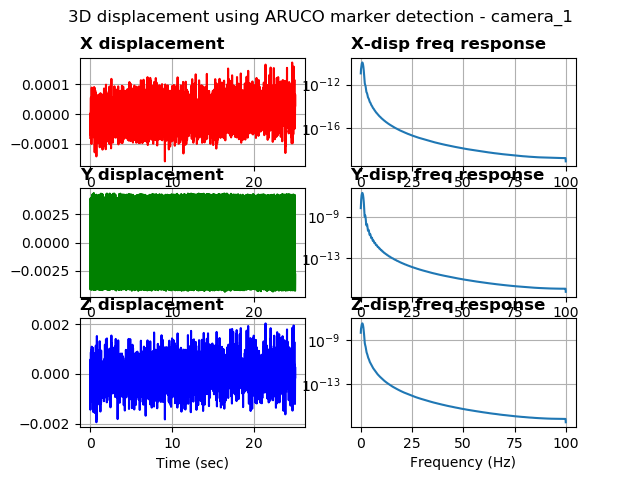

The table this chart was drawn from, first rows:
%time, field.header.seq, field.header.stamp, field.header.frame_id, field.image_seq, field.transforms0.fiducial_id, field.transforms0.transform.translation.…, field.transforms0.transform.translation.…, field.transforms0.transform.translation.…, field.transforms0.transform.rotation.x, field.transforms0.transform.rotation.y, field.transforms0.transform.rotation.z, field.transforms0.transform.rotation.w, field.transforms0.image_error, field.transforms0.object_error, field.transforms0.fiducial_area
1681215997380019187, 16, 1681215997380019187, camera_1, 34, 0, 0.1253, 0.1821, 2.955, -0.9994, -0.01265, 0.008429, 0.03184, 0.001737, 0.000262, 19271
1681215997410027742, 17, 1681215997410027742, camera_1, 36, 0, 0.1253, 0.1858, 2.954, -0.9992, -0.01269, 0.01493, 0.03384, 0.007648, 0.001153, 19259
1681215997460325956, 18, 1681215997460325956, camera_1, 38, 0, 0.1252, 0.189, 2.955, -0.9993, -0.01271, 0.01076, 0.03363, 0.001459, 0.0002201, 19254
1681215997499985933, 19, 1681215997499985933, camera_1, 40, 0, 0.1252, 0.1853, 2.953, -0.9991, -0.01276, 0.01023, 0.03893, 0.009599, 0.001447, 19261
1681215997540262699, 20, 1681215997540262699, camera_1, 42, 0, 0.1253, 0.181, 2.954, -0.9994, -0.01259, 0.01372, 0.02984, 0.001435, 0.0002163, 19276
1681215997580305814, 21, 1681215997580305814, camera_1, 44, 0, 0.1252, 0.182, 2.953, -0.9992, -0.01268, 0.01259, 0.03635, 0.00494, 0.0007443, 19275
1681215997610651254, 22, 1681215997610651254, camera_1, 46, 0, 0.1252, 0.1858, 2.954, -0.9992, -0.0127, 0.01045, 0.03638, 0.005961, 0.0008992, 19255
1681215997640649795, 23, 1681215997640649795, camera_1, 48, 0, 0.1252, 0.1887, 2.953, -0.9991, -0.01276, 0.01035, 0.03921, 0.00627, 0.0009451, 19261
1681215997690436363, 24, 1681215997690436363, camera_1, 50, 0, 0.1252, 0.1865, 2.953, -0.9991, -0.01279, 0.009429, 0.04052, 0.01048, 0.00158, 19267
1681215997740408897, 25, 1681215997740408897, camera_1, 52, 0, 0.1253, 0.1809, 2.953, -0.9992, -0.01259, 0.01291, 0.0347, 0.006942, 0.001046, 19275
1681215997770226240, 26, 1681215997770226240, camera_1, 54, 0, 0.1253, 0.1812, 2.954, -0.9992, -0.01293, 0.01012, 0.03675, 0.006459, 0.0009738, 19267
1681215997810097217, 27, 1681215997810097217, camera_1, 56, 0, 0.1252, 0.1858, 2.954, -0.9993, -0.01269, 0.01124, 0.03385, 0.01042, 0.001572, 19262
1681215997840251207, 28, 1681215997840251207, camera_1, 58, 0, 0.1252, 0.1887, 2.954, -0.9991, -0.01278, 0.01189, 0.03764, 0.005395, 0.0008136, 19255
1681215997879951715, 29, 1681215997879951715, camera_1, 60, 0, 0.1252, 0.1877, 2.954, -0.9993, -0.01284, 0.01068, 0.03485, 0.001088, 0.0001641, 19262
1681215997930652379, 30, 1681215997930652379, camera_1, 62, 0, 0.1253, 0.1817, 2.954, -0.9993, -0.01264, 0.008206, 0.03296, 0.01, 0.001509, 19269
1681215997970093011, 31, 1681215997970093011, camera_1, 64, 0, 0.1253, 0.1812, 2.954, -0.9993, -0.01251, 0.01363, 0.03197, 0.003995, 0.0006022, 19272
1681215998010479927, 32, 1681215998010479927, camera_1, 66, 0, 0.1252, 0.1857, 2.953, -0.9991, -0.01288, 0.01259, 0.0376, 0.01149, 0.001732, 19268
1681215998050426721, 33, 1681215998050426721, camera_1, 68, 0, 0.1252, 0.1891, 2.954, -0.9992, -0.01264, 0.009315, 0.03663, 0.005389, 0.0008128, 19259
1681215998080169916, 34, 1681215998080169916, camera_1, 70, 0, 0.1251, 0.1876, 2.952, -0.999, -0.01287, 0.01163, 0.04127, 0.003823, 0.0005761, 19263
1681215998130145788, 35, 1681215998130145788, camera_1, 72, 0, 0.1252, 0.1816, 2.953, -0.9993, -0.01295, 0.01209, 0.03358, 0.002169, 0.0003269, 19277
1681215998169992446, 36, 1681215998169992446, camera_1, 74, 0, 0.1252, 0.1811, 2.952, -0.9991, -0.01295, 0.01267, 0.03902, 0.004236, 0.0006381, 19273
1681215998200133800, 37, 1681215998200133800, camera_1, 76, 0, 0.1252, 0.1844, 2.953, -0.999, -0.01284, 0.007742, 0.04109, 0.002754, 0.0004154, 19258
1681215998230107069, 38, 1681215998230107069, camera_1, 78, 0, 0.1252, 0.188, 2.954, -0.9991, -0.01279, 0.01139, 0.03806, 0.002111, 0.0003182, 19256
1681215998260337352, 39, 1681215998260337352, camera_1, 80, 0, 0.1252, 0.189, 2.954, -0.9994, -0.0128, 0.01365, 0.02877, 0.003421, 0.000516, 19267
1681215998290630340, 40, 1681215998290630340, camera_1, 82, 0, 0.1252, 0.1865, 2.953, -0.9991, -0.0125, 0.01227, 0.03799, 0.007514, 0.001133, 19260
1681215998320232868, 41, 1681215998320232868, camera_1, 84, 0, 0.1252, 0.1827, 2.953, -0.9992, -0.01277, 0.009094, 0.03688, 0.0008186, 0.0001234, 19270
1681215998360095739, 42, 1681215998360095739, camera_1, 86, 0, 0.1253, 0.1806, 2.953, -0.9993, -0.01258, 0.01116, 0.03472, 0.008717, 0.001314, 19281
1681215998400258064, 43, 1681215998400258064, camera_1, 88, 0, 0.1252, 0.1844, 2.953, -0.9991, -0.01275, 0.00954, 0.03999, 0.005818, 0.0008772, 19260
1681215998430059432, 44, 1681215998430059432, camera_1, 90, 0, 0.1251, 0.188, 2.953, -0.9991, -0.01279, 0.01311, 0.03736, 0.004644, 0.0006999, 19267
1681215998460096359, 45, 1681215998460096359, camera_1, 92, 0, 0.1251, 0.189, 2.953, -0.9992, -0.01251, 0.01012, 0.03652, 0.003952, 0.0005958, 19267
1681215998490017652, 46, 1681215998490017652, camera_1, 94, 0, 0.1252, 0.1865, 2.953, -0.9991, -0.01253, 0.009358, 0.0384, 0.01081, 0.001631, 19261
1681215998530116081, 47, 1681215998530116081, camera_1, 96, 0, 0.1252, 0.1816, 2.953, -0.9991, -0.0129, 0.009038, 0.04024, 0.0054, 0.0008138, 19270
1681215998570082187, 48, 1681215998570082187, camera_1, 98, 0, 0.1252, 0.1811, 2.952, -0.999, -0.0128, 0.01434, 0.03919, 0.003249, 0.0004894, 19270
1681215998600200653, 49, 1681215998600200653, camera_1, 100, 0, 0.1252, 0.1844, 2.952, -0.999, -0.01256, 0.01022, 0.04237, 0.01368, 0.002062, 19264
1681215998630124092, 50, 1681215998630124092, camera_1, 102, 0, 0.1252, 0.1881, 2.955, -0.9993, -0.01274, 0.01203, 0.03375, 0.002385, 0.0003599, 19251
1681215998660878181, 51, 1681215998660878181, camera_1, 104, 0, 0.1252, 0.1889, 2.953, -0.9993, -0.01264, 0.009538, 0.03447, 0.003951, 0.0005957, 19271
1681215998700635671, 52, 1681215998700635671, camera_1, 106, 0, 0.1252, 0.1853, 2.953, -0.9991, -0.01261, 0.006824, 0.03882, 0.008005, 0.001207, 19267
1681215998740044832, 53, 1681215998740044832, camera_1, 108, 0, 0.1252, 0.1809, 2.953, -0.9992, -0.01264, 0.01151, 0.03699, 0.01091, 0.001644, 19278
1681215998770158529, 54, 1681215998770158529, camera_1, 110, 0, 0.1252, 0.1811, 2.953, -0.9992, -0.01269, 0.01125, 0.03534, 0.003409, 0.0005136, 19280
1681215998820078134, 55, 1681215998820078134, camera_1, 112, 0, 0.1251, 0.1869, 2.953, -0.9992, -0.01285, 0.01112, 0.03708, 0.002935, 0.0004422, 19275
1681215998850605487, 56, 1681215998850605487, camera_1, 114, 0, 0.1251, 0.189, 2.953, -0.9991, -0.01244, 0.009166, 0.03861, 0.003658, 0.0005515, 19263
1681215998890613794, 57, 1681215998890613794, camera_1, 116, 0, 0.1252, 0.1866, 2.954, -0.9992, -0.01249, 0.0116, 0.03571, 0.01056, 0.001593, 19264
1681215998920763969, 58, 1681215998920763969, camera_1, 118, 0, 0.1253, 0.1827, 2.954, -0.9993, -0.01282, 0.01089, 0.03356, 0.002063, 0.0003111, 19269
1681215998950605630, 59, 1681215998950605630, camera_1, 120, 0, 0.1253, 0.1805, 2.953, -0.9992, -0.01278, 0.01127, 0.03626, 0.009197, 0.001387, 19269
1681215998980424165, 60, 1681215998980424165, camera_1, 122, 0, 0.1253, 0.182, 2.953, -0.9992, -0.01278, 0.007658, 0.0377, 0.008816, 0.001329, 19270
1681215999010029077, 61, 1681215999010029077, camera_1, 124, 0, 0.1252, 0.1858, 2.954, -0.9992, -0.01264, 0.008572, 0.03683, 0.01329, 0.002006, 19255
1681215999050046920, 62, 1681215999050046920, camera_1, 126, 0, 0.1251, 0.189, 2.953, -0.9991, -0.01279, 0.01058, 0.03778, 0.001491, 0.0002246, 19271
1681215999100344896, 63, 1681215999100344896, camera_1, 128, 0, 0.1252, 0.1852, 2.953, -0.9991, -0.01278, 0.01208, 0.03807, 0.003615, 0.000545, 19260
1681215999130072355, 64, 1681215999130072355, camera_1, 130, 0, 0.1253, 0.1816, 2.953, -0.9991, -0.01266, 0.01102, 0.03826, 0.01455, 0.002193, 19270
1681215999160057544, 65, 1681215999160057544, camera_1, 132, 0, 0.1252, 0.1808, 2.953, -0.9992, -0.01258, 0.01111, 0.03602, 0.002586, 0.0003897, 19271
1681215999200102090, 66, 1681215999200102090, camera_1, 134, 0, 0.1253, 0.1845, 2.954, -0.9992, -0.01294, 0.01332, 0.03514, 0.006642, 0.001001, 19263
1681215999230361461, 67, 1681215999230361461, camera_1, 136, 0, 0.1252, 0.1881, 2.954, -0.9992, -0.01273, 0.01125, 0.03547, 0.0029, 0.0004374, 19258
1681215999270024538, 68, 1681215999270024538, camera_1, 138, 0, 0.1251, 0.1885, 2.953, -0.9991, -0.01266, 0.01025, 0.03922, 0.002011, 0.0003031, 19265
1681215999310425043, 69, 1681215999310425043, camera_1, 140, 0, 0.1252, 0.184, 2.953, -0.9991, -0.01265, 0.008817, 0.04017, 0.002592, 0.0003906, 19268
1681215999360258817, 70, 1681215999360258817, camera_1, 142, 0, 0.1253, 0.1807, 2.954, -0.9994, -0.01279, 0.01173, 0.02934, 0.002589, 0.0003905, 19275
1681215999400369644, 71, 1681215999400369644, camera_1, 144, 0, 0.1253, 0.1844, 2.955, -0.9993, -0.01295, 0.008647, 0.03321, 0.006619, 0.0009989, 19259
1681215999450032949, 72, 1681215999450032949, camera_1, 146, 0, 0.1252, 0.1891, 2.953, -0.9992, -0.01249, 0.01229, 0.03679, 0.006603, 0.0009952, 19266
1681215999490444183, 73, 1681215999490444183, camera_1, 148, 0, 0.1252, 0.1866, 2.954, -0.9992, -0.01285, 0.01153, 0.0357, 0.003094, 0.0004666, 19260
1681215999530265331, 74, 1681215999530265331, camera_1, 150, 0, 0.1253, 0.1817, 2.954, -0.9994, -0.01278, 0.01296, 0.0309, 0.005609, 0.0008456, 19276
1681215999570347070, 75, 1681215999570347070, camera_1, 152, 0, 0.1253, 0.1813, 2.954, -0.9992, -0.01263, 0.0113, 0.03589, 0.004762, 0.0007179, 19268
... 2,442 more rows
